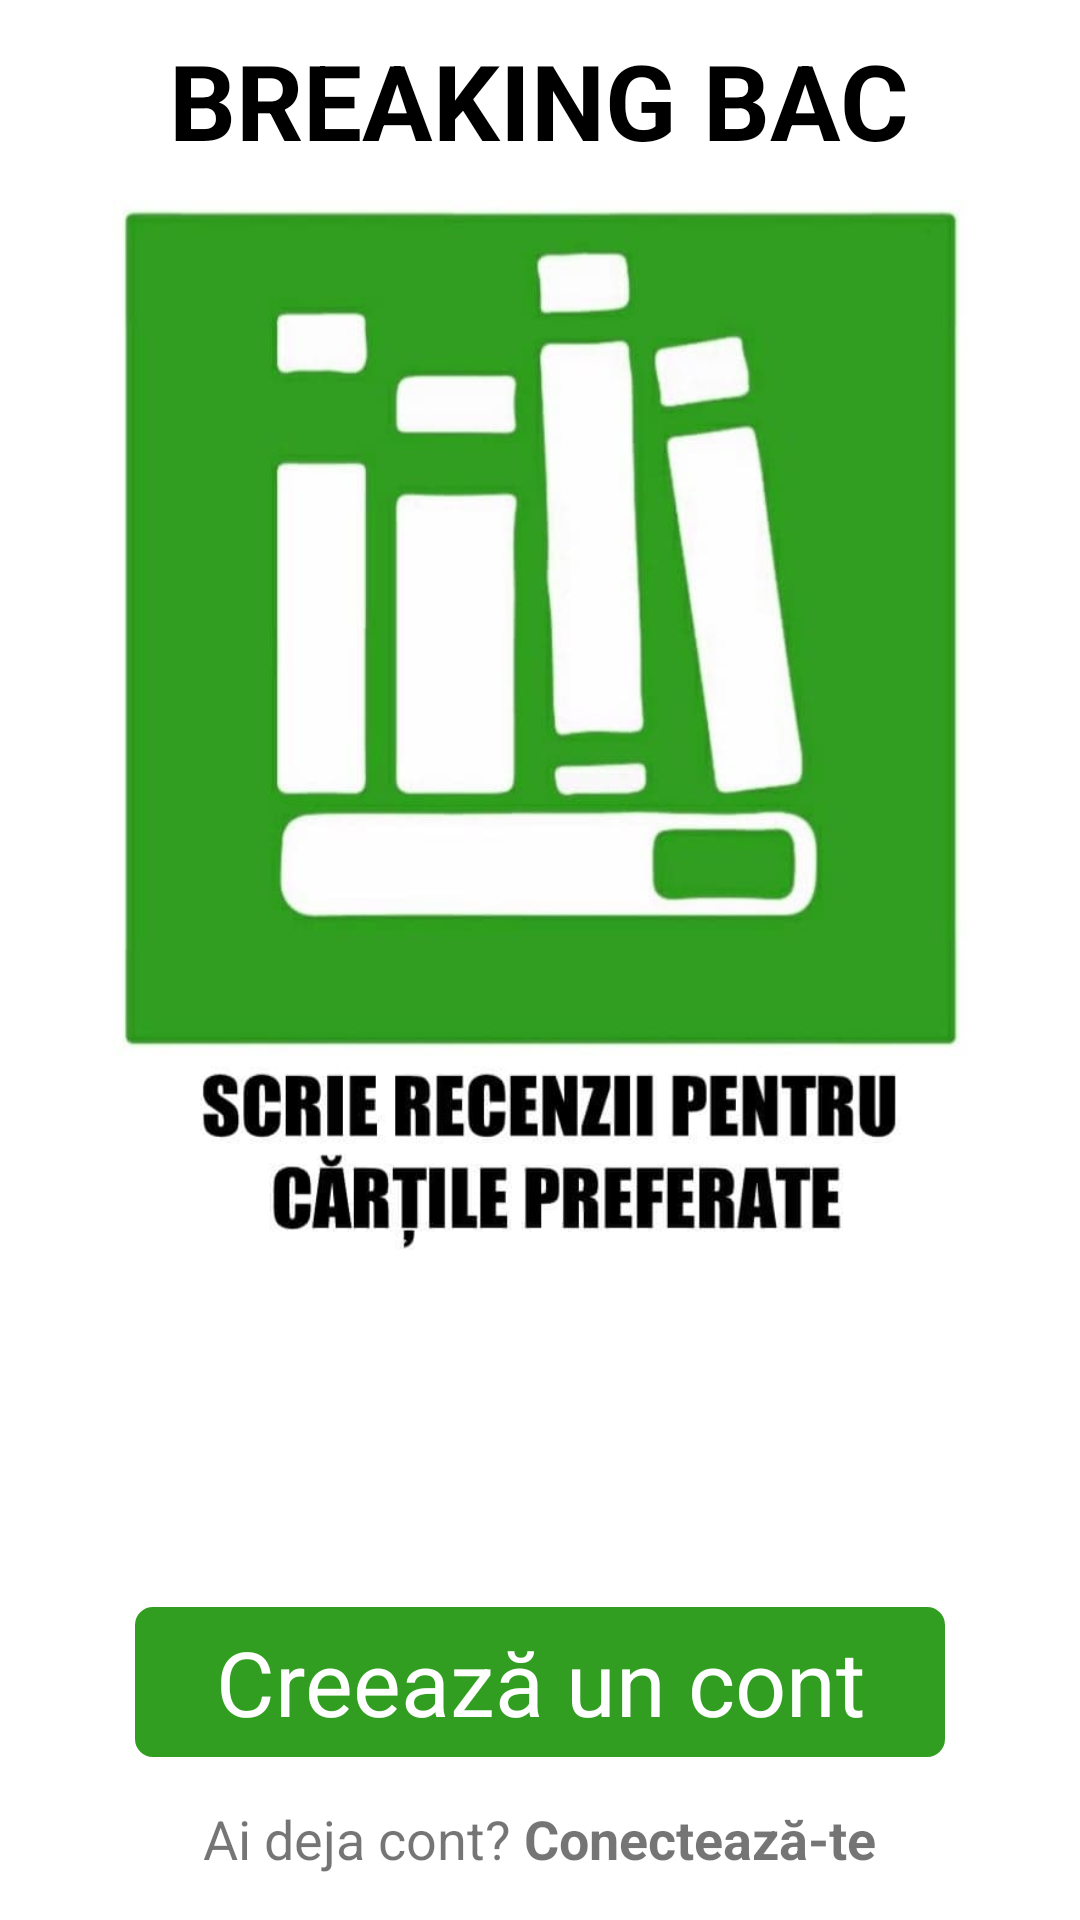

Layout XML and referenced resources for this Android screen:
<!-- AndroidManifest.xml: activity theme AppTheme.NoActionBar -->
<!-- res/layout/activity_main.xml -->
<?xml version="1.0" encoding="utf-8"?>
<LinearLayout xmlns:android="http://schemas.android.com/apk/res/android"
    xmlns:app="http://schemas.android.com/apk/res-auto"
    xmlns:tools="http://schemas.android.com/tools"
    android:layout_width="match_parent"
    android:layout_height="match_parent"
    tools:context=".MainActivity"
    android:background="#ffffff"
    android:gravity="center">


    <RelativeLayout
        android:layout_width="match_parent"
        android:layout_height="match_parent"
        android:gravity="center">

        <TextView
            android:layout_width="wrap_content"
            android:layout_height="wrap_content"
            android:text="BREAKING BAC"
            android:id="@+id/titluAplicatie"
            android:textSize="35dp"
            android:textStyle="bold"
            android:textColor="#000000"
            android:layout_centerHorizontal="true"
            android:layout_marginBottom="10dp"
            android:layout_marginTop="10dp"
            />

        <ImageView
            android:layout_width="350dp"
            android:layout_height="350dp"
            android:src="@drawable/xro"
            android:id="@+id/imageView1"
            android:layout_centerHorizontal="true"
            android:layout_below="@id/titluAplicatie"
            />

        <LinearLayout
            android:layout_width="match_parent"
            android:layout_height="wrap_content"
            android:gravity="center"
            android:orientation="vertical"
            android:layout_alignParentBottom="true">
            <TextView
                android:id="@+id/createaccount"
                android:layout_height="50dp"
                android:layout_width="270dp"
                android:layout_margin="15dp"
                android:text="Creează un cont"
                android:background="@drawable/btn_style_2"
                android:textColor="#FFFFFF"
                android:gravity="center"

                android:textSize="30dp"
                />
            <LinearLayout
                android:layout_width="match_parent"
                android:layout_height="wrap_content"
                android:gravity="center"
                android:layout_marginBottom="15dp">
                <TextView
                    android:layout_width="wrap_content"
                    android:layout_height="wrap_content"
                    android:text="Ai deja cont? "
                    style="@style/TextStyle"/>
                <TextView
                    android:layout_width="wrap_content"
                    android:layout_height="wrap_content"
                    android:text="Conectează-te"
                    android:textStyle="bold"
                    style="@style/TextStyle"
                    android:id="@+id/signin"/>

            </LinearLayout>

        </LinearLayout>

    </RelativeLayout>
</LinearLayout>
<!-- resources referenced by this layout -->
<resources>
  <!-- drawable btn_style_2 (drawable) -->
  <?xml version="1.0" encoding="utf-8"?>
  <shape xmlns:android="http://schemas.android.com/apk/res/android"
      android:shape="rectangle">
  
      <solid
          android:color="@color/colorPrimary"/>
  
      <corners
          android:radius="5dp"
          />
  
      <stroke
  
          android:width="2dp"
          android:color="@color/colorPrimary"
  
          />
  
  
  
  </shape>
  <!-- drawable xro: jpg bitmap (drawable, 34683 bytes) -->
  <style name="TextStyle">
          <item name="android:textSize">18dp</item>
          <item name="android:color">#000000</item>
      </style>
  <style name="AppTheme.NoActionBar">
          <item name="windowActionBar">false</item>
          <item name="windowNoTitle">true</item>
      </style>
  <color name="colorPrimary">#329e21</color>
</resources>
